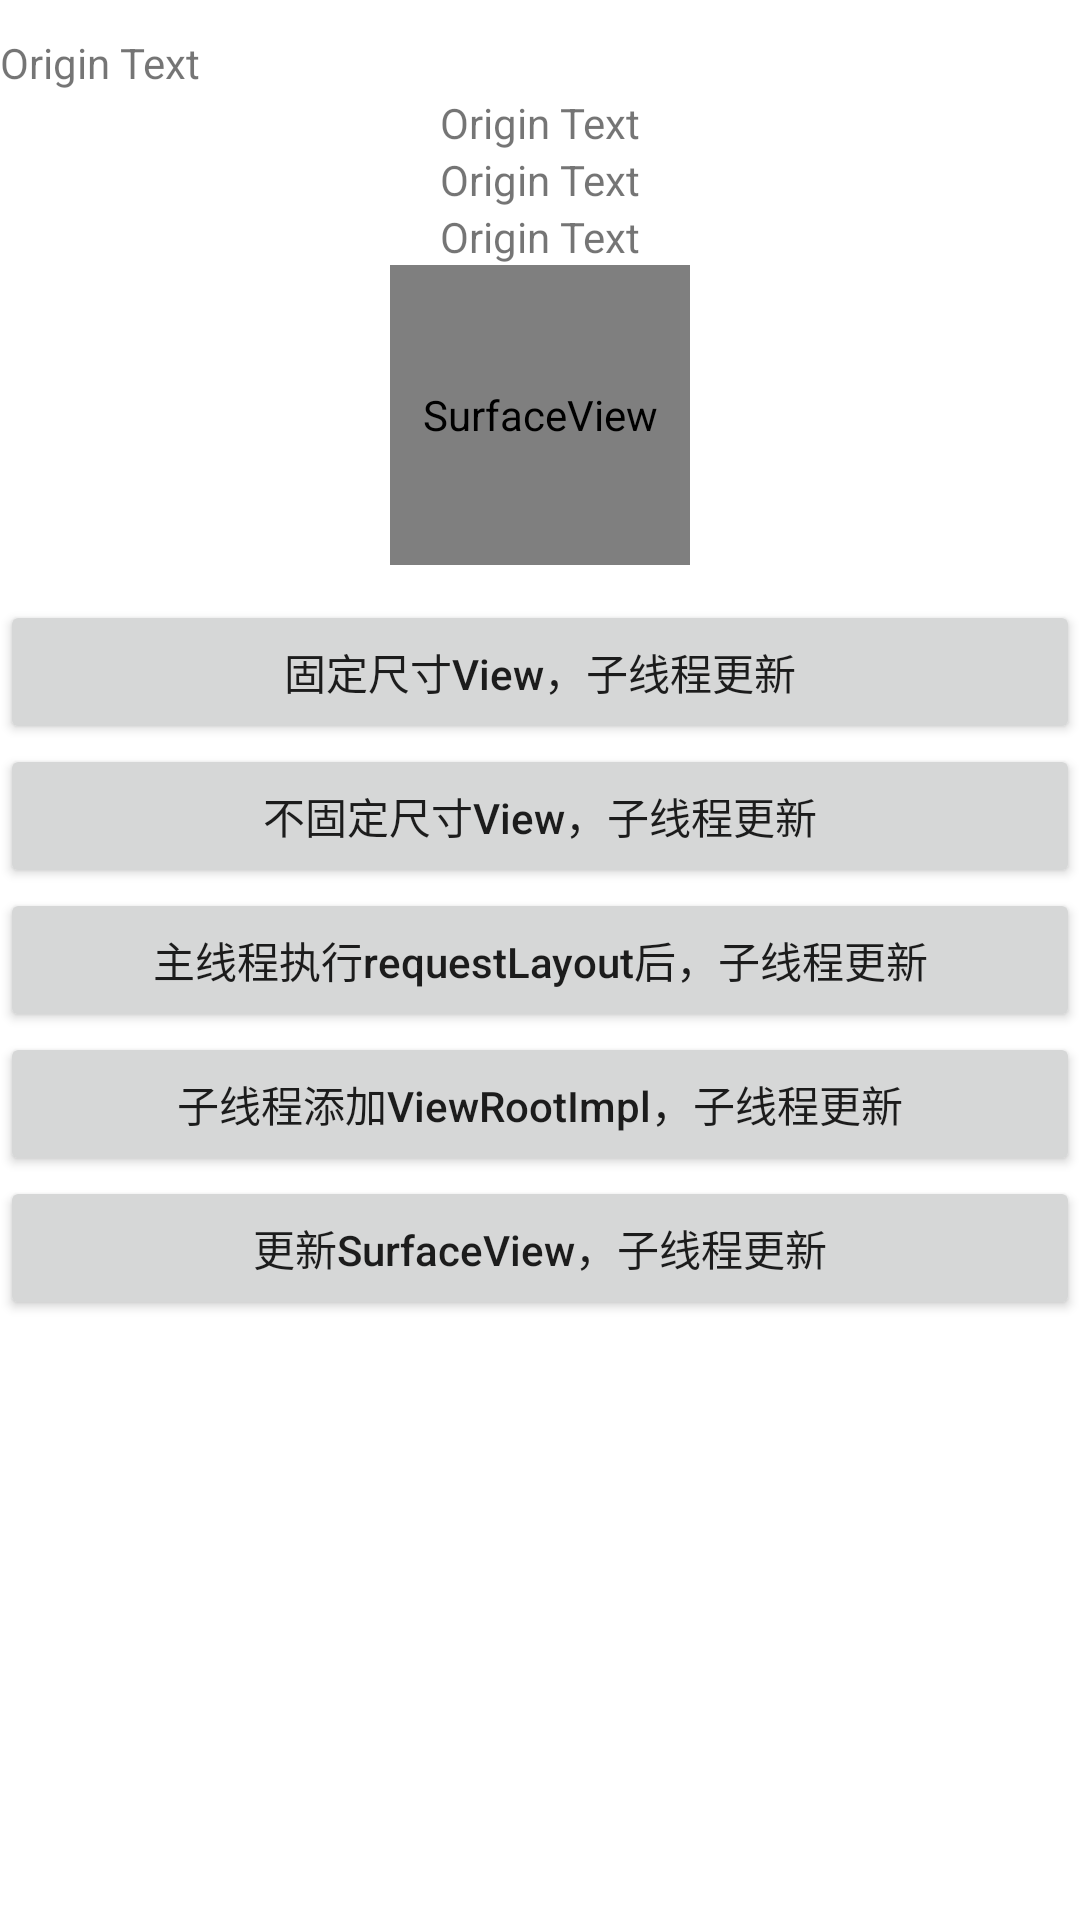

Layout XML and referenced resources for this Android screen:
<!-- AndroidManifest.xml: application theme Theme.WanNews -->
<!-- res/layout/activity_other_thead.xml -->
<?xml version="1.0" encoding="utf-8"?>
<LinearLayout
    xmlns:android="http://schemas.android.com/apk/res/android"
    xmlns:app="http://schemas.android.com/apk/res-auto"
    xmlns:tools="http://schemas.android.com/tools"
    android:layout_width="match_parent"
    android:layout_height="match_parent"
    android:orientation="vertical"
    tools:context=".ui.demo.OtherThreadActivity">

    <LinearLayout
        android:layout_width="match_parent"
        android:layout_height="200dp"
        android:orientation="vertical"
        android:gravity="center">

        <TextView
            android:id="@+id/tv_exact_text"
            android:layout_width="match_parent"
            android:layout_height="20dp"
            android:text="Origin Text"/>

        <TextView
            android:id="@+id/tv_wrap_text"
            android:layout_width="wrap_content"
            android:layout_height="wrap_content"
            android:text="Origin Text"/>

        <TextView
            android:id="@+id/tv_after_request_layout_text"
            android:layout_width="wrap_content"
            android:layout_height="wrap_content"
            android:text="Origin Text"/>

        <TextView
            android:id="@+id/tv_other_view_root_impl_text"
            android:layout_width="wrap_content"
            android:layout_height="wrap_content"
            android:text="Origin Text"/>

        <SurfaceView
            android:id="@+id/surface_view"
            android:layout_width="100dp"
            android:layout_height="100dp"/>
    </LinearLayout>


    <Button
        android:id="@+id/btn_exact_size"
        android:layout_width="match_parent"
        android:layout_height="wrap_content"
        android:textAllCaps="false"
        android:text="固定尺寸View，子线程更新"/>

    <Button
        android:id="@+id/btn_wrap_size"
        android:layout_width="match_parent"
        android:layout_height="wrap_content"
        android:textAllCaps="false"
        android:text="不固定尺寸View，子线程更新"/>

    <Button
        android:id="@+id/btn_after_request_layout"
        android:layout_width="match_parent"
        android:layout_height="wrap_content"
        android:textAllCaps="false"
        android:text="主线程执行requestLayout后，子线程更新"/>

    <Button
        android:id="@+id/btn_other_view_root_impl"
        android:layout_width="match_parent"
        android:layout_height="wrap_content"
        android:textAllCaps="false"
        android:text="子线程添加ViewRootImpl，子线程更新"/>

    <Button
        android:id="@+id/btn_surface_view"
        android:layout_width="match_parent"
        android:layout_height="wrap_content"
        android:textAllCaps="false"
        android:text="更新SurfaceView，子线程更新"/>

</LinearLayout>
<!-- resources referenced by this layout -->
<resources>
  <style name="Theme.WanNews" parent="Theme.MaterialComponents.DayNight.NoActionBar">
          
          <item name="colorPrimary">@color/purple_500</item>
          <item name="colorPrimaryVariant">@color/purple_700</item>
          <item name="colorOnPrimary">@color/white</item>
          
          <item name="colorSecondary">@color/teal_200</item>
          <item name="colorSecondaryVariant">@color/teal_700</item>
          <item name="colorOnSecondary">@color/black</item>
          
          <item name="android:statusBarColor" tools:targetApi="l">?attr/colorPrimaryVariant</item>
          
      </style>
  <color name="purple_500">#FF6200EE</color>
  <color name="purple_700">#FF3700B3</color>
  <color name="white">#FFFFFFFF</color>
  <color name="teal_200">#FF03DAC5</color>
  <color name="teal_700">#FF018786</color>
  <color name="black">#FF000000</color>
</resources>
